24-way image classification set "piano" from GitHub (ravenmoon903/Piano-Triad-Recognizer); label vocabulary: a maj, a min, ab maj, ab min, b maj, b min, bb maj, bb min, c maj, c min, d maj, d min, db maj, db min, e maj, e min, eb maj, eb min, f maj, f min, g maj, g min, gb maj, gb min.

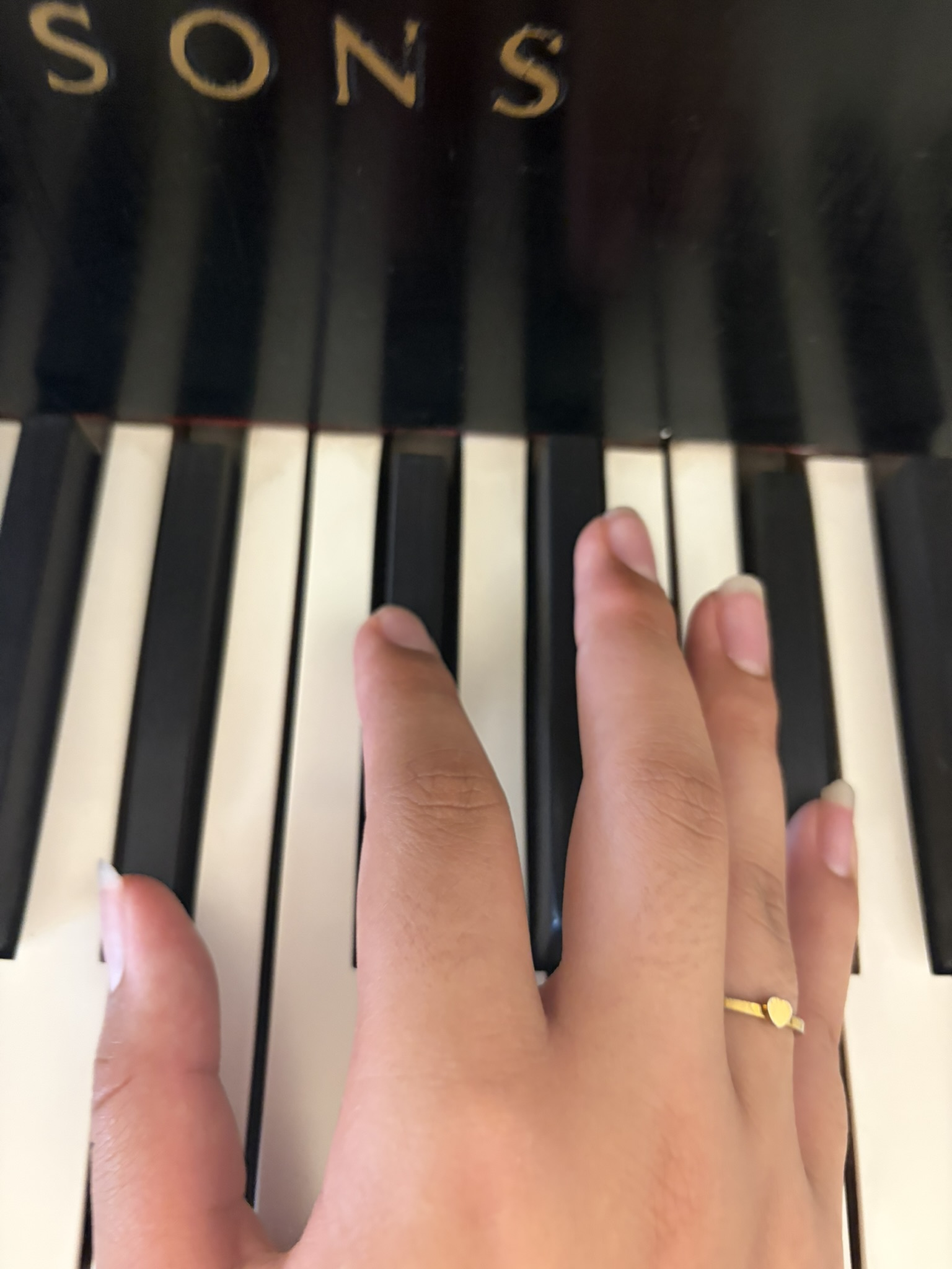
Label: bb min

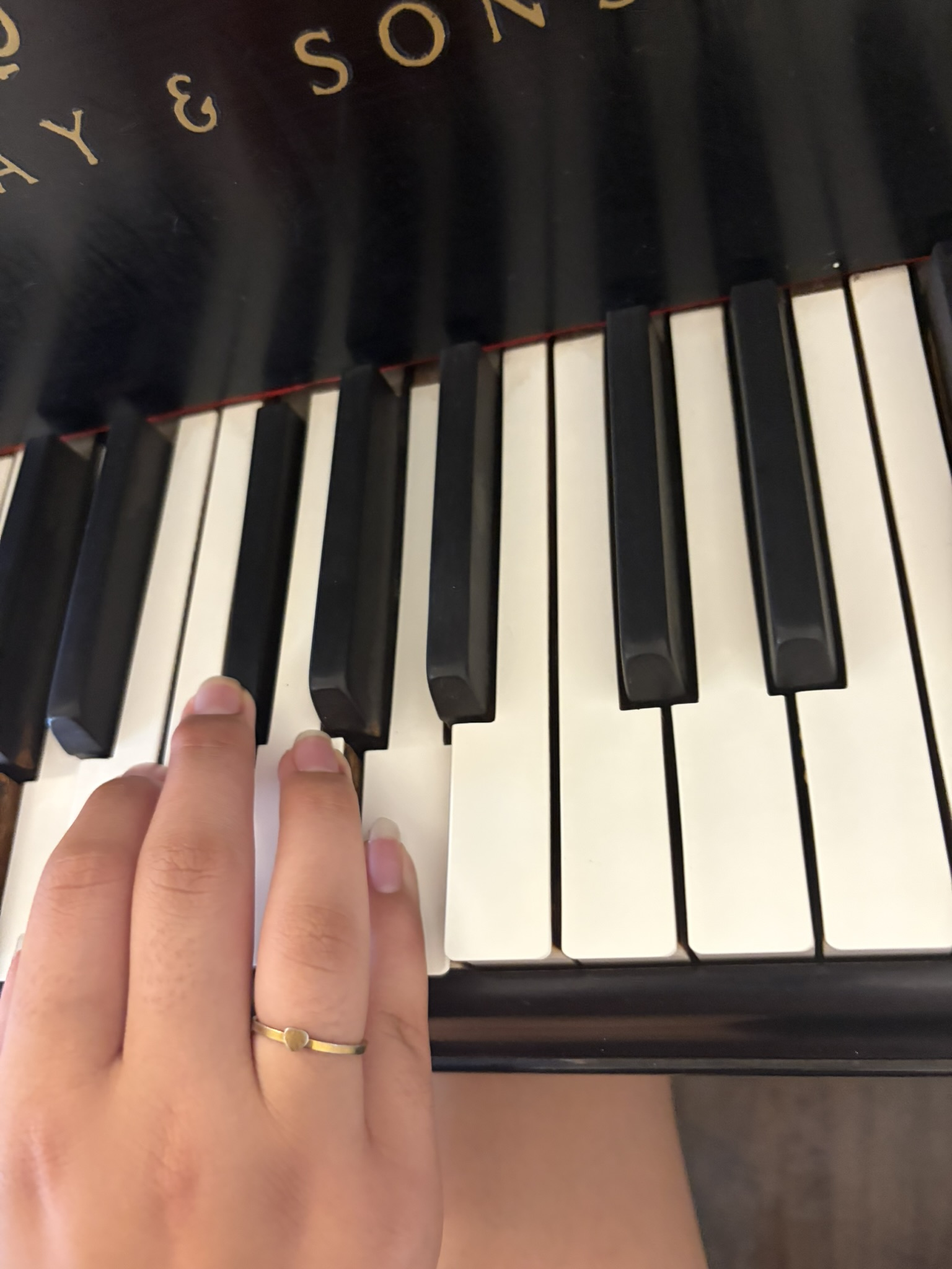
Label: d maj

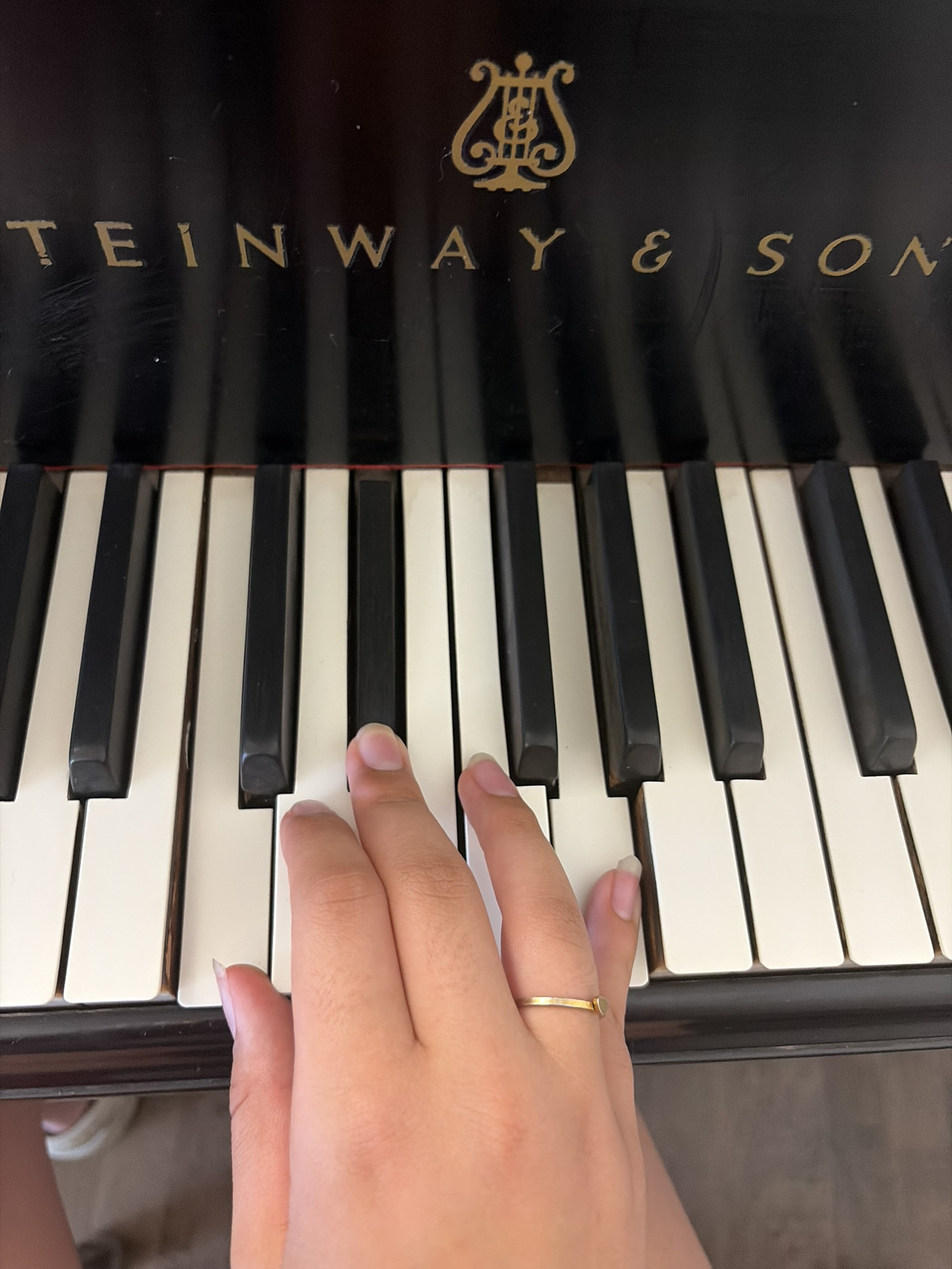
Label: c min

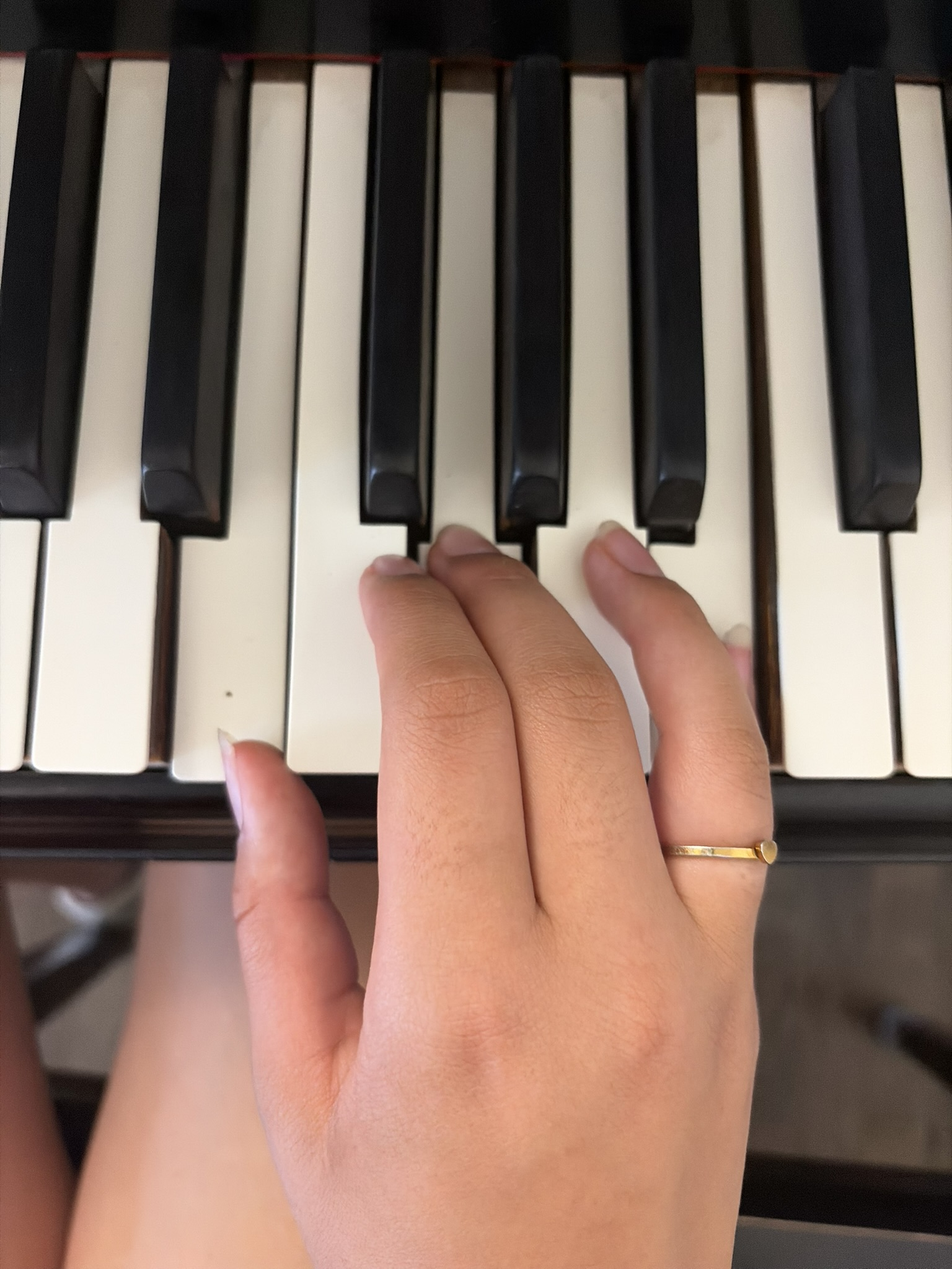
Label: e min

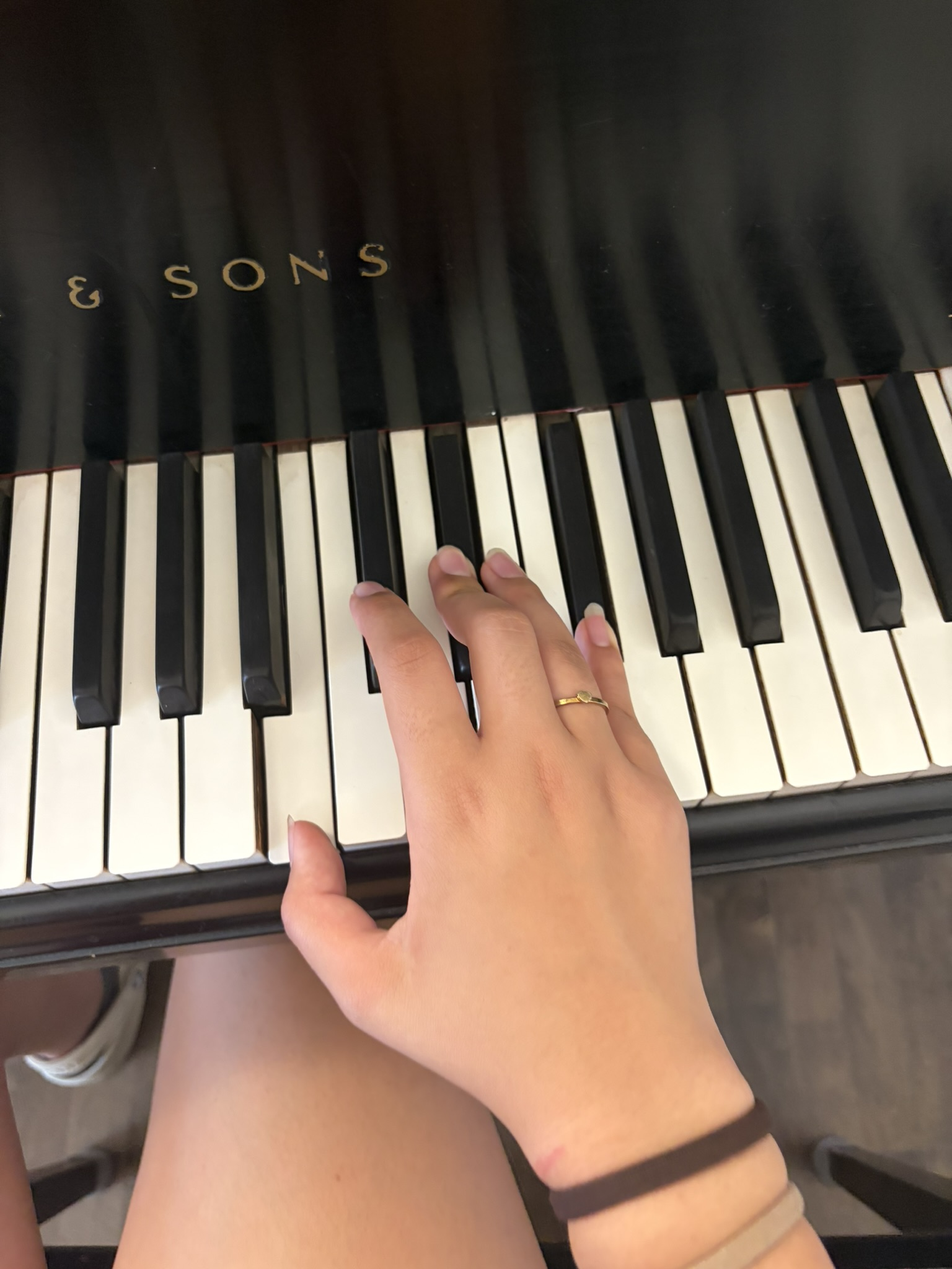
Label: b maj

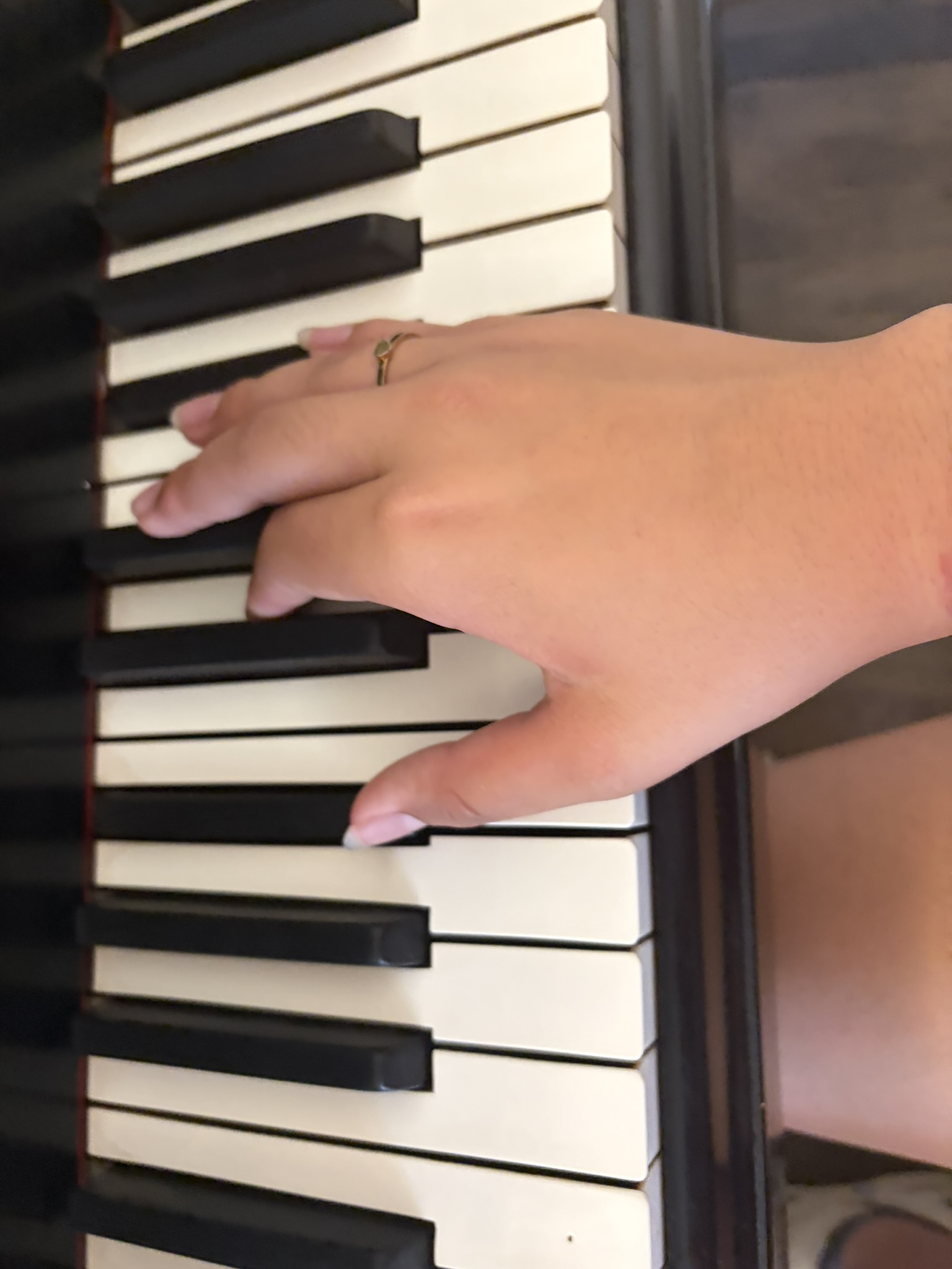
Label: bb maj
